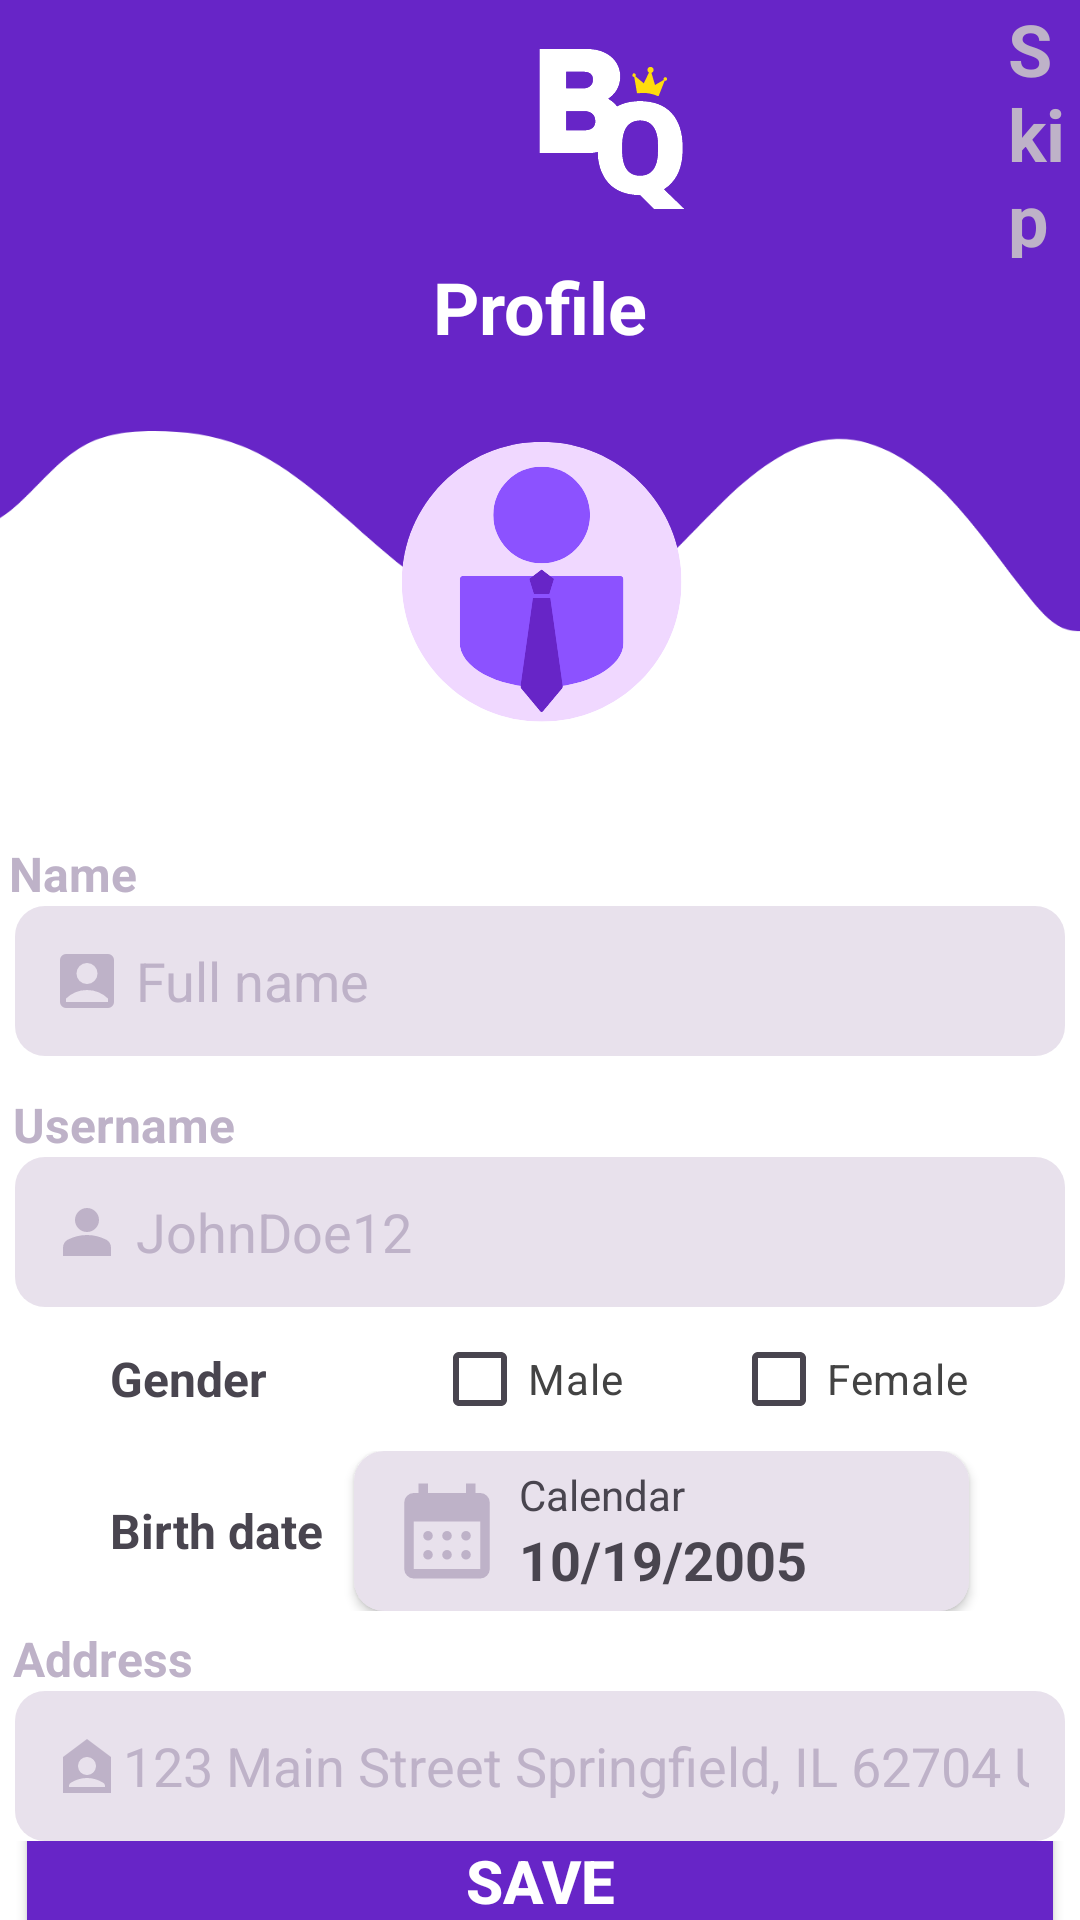

Produce the Android XML layout that renders to this screen, including the resource entries it uses.
<!-- AndroidManifest.xml: application theme Theme.FinalProjectJava -->
<!-- res/layout/activity_profile.xml -->
<?xml version="1.0" encoding="utf-8"?>
<LinearLayout xmlns:android="http://schemas.android.com/apk/res/android"
    xmlns:app="http://schemas.android.com/apk/res-auto"
    xmlns:tools="http://schemas.android.com/tools"
    android:id="@+id/main"
    android:layout_width="match_parent"
    android:layout_height="match_parent"
    tools:context=".activities.EditProfileActivity"
    android:orientation="vertical"
    android:background="@drawable/bg_background_4">

    <LinearLayout
        android:layout_width="match_parent"
        android:layout_height="match_parent"
        android:orientation="vertical">

        <LinearLayout
            android:layout_width="match_parent"
            android:layout_height="wrap_content"
            android:orientation="horizontal">

            <LinearLayout
                android:layout_width="wrap_content"
                android:layout_height="match_parent"
                android:layout_marginStart="28dp"
                android:gravity="center">

                <ImageView
                    android:id="@+id/goBackClick"
                    android:layout_width="32dp"
                    android:layout_height="32dp"
                    app:srcCompat="@drawable/ic_go_back" />
            </LinearLayout>

            <LinearLayout
                android:layout_width="276dp"
                android:layout_height="wrap_content"
                android:gravity="center">

                <ImageView
                    android:id="@+id/imageView2"
                    android:layout_width="86dp"
                    android:layout_height="86dp"
                    android:layout_marginLeft="12dp"
                    app:srcCompat="@drawable/ic_bytequest_logo"/>
            </LinearLayout>

            <LinearLayout
                android:layout_width="wrap_content"
                android:layout_height="match_parent"
                android:gravity="center">

                <TextView
                    android:id="@+id/skipClick"
                    android:layout_width="wrap_content"
                    android:layout_height="wrap_content"
                    android:text="Skip"
                    android:textColor="@color/lightGray"
                    android:textSize="24dp"
                    android:textStyle="bold" />
            </LinearLayout>
        </LinearLayout>

        <LinearLayout
            android:layout_width="match_parent"
            android:layout_height="wrap_content"
            android:orientation="vertical"
            android:gravity="center">

            <TextView
                android:layout_width="wrap_content"
                android:layout_height="wrap_content"
                android:text="Profile"
                android:textSize="24dp"
                android:textStyle="bold"
                android:textColor="@color/white"/>

            <ImageView
                android:id="@+id/imageView4"
                android:layout_width="150dp"
                android:layout_height="150dp"
                app:srcCompat="@drawable/ic_profile" />
        </LinearLayout>

        <LinearLayout
            android:layout_width="match_parent"
            android:layout_height="wrap_content"
            android:orientation="vertical"
            android:gravity="center">

            <TextView
                android:layout_width="wrap_content"
                android:layout_height="wrap_content"
                android:layout_marginTop="12dp"
                android:layout_marginLeft="-156dp"
                android:text="Name"
                android:textSize="16dp"
                android:textColor="@color/lightGray"
                android:textStyle="bold"/>

            <EditText
                android:id="@+id/inputFullName"
                android:layout_width="350dp"
                android:layout_height="50dp"
                android:padding="12dp"
                android:ems="10"
                android:inputType="text"
                android:hint=" Full name"
                android:textColor="@color/white"
                android:drawableStart="@drawable/ic_user"
                android:textColorHint="@color/lightGray"
                android:background="@drawable/bg_background_edittext"/>

            <TextView
                android:layout_width="wrap_content"
                android:layout_height="wrap_content"
                android:layout_marginTop="12dp"
                android:layout_marginLeft="-139dp"
                android:text="Username"
                android:textSize="16dp"
                android:textColor="@color/lightGray"
                android:textStyle="bold"/>

            <EditText
                android:id="@+id/inputUsername"
                android:layout_width="350dp"
                android:layout_height="50dp"
                android:padding="12dp"
                android:ems="10"
                android:inputType="text"
                android:hint=" JohnDoe12"
                android:textColor="@color/white"
                android:drawableStart="@drawable/ic_user_2"
                android:textColorHint="@color/lightGray"
                android:background="@drawable/bg_background_edittext"/>

            <LinearLayout
                android:layout_width="match_parent"
                android:layout_height="wrap_content"
                android:orientation="horizontal"
                android:gravity="center">

                <TextView
                    android:layout_width="wrap_content"
                    android:layout_height="wrap_content"
                    android:layout_marginEnd="20dp"
                    android:text="Gender"
                    android:textSize="16dp"
                    android:textStyle="bold"/>

                <CheckBox
                    android:id="@+id/cbMale"
                    android:layout_width="wrap_content"
                    android:layout_height="wrap_content"
                    android:layout_marginStart="35dp"
                    android:paddingRight="36dp"
                    android:text="Male"
                    android:textColor="#434343"
                    android:backgroundTint="@color/purple"
                    app:useMaterialThemeColors="true"/>

                <CheckBox
                    android:id="@+id/cbFemale"
                    android:layout_width="wrap_content"
                    android:layout_height="wrap_content"
                    android:text="Female"
                    android:textColor="#434343"
                    android:backgroundTint="@color/purple"
                    app:useMaterialThemeColors="true"/>
            </LinearLayout>

            <LinearLayout
                android:layout_width="match_parent"
                android:layout_height="wrap_content"
                android:orientation="horizontal"
                android:gravity="center">

                <TextView
                    android:layout_width="wrap_content"
                    android:layout_height="wrap_content"
                    android:layout_marginEnd="10dp"
                    android:text="Birth date"
                    android:textSize="16dp"
                    android:textStyle="bold"/>

                <androidx.cardview.widget.CardView
                    android:layout_width="wrap_content"
                    android:layout_height="wrap_content"
                    android:background="@color/transparentLightGray"
                    app:cardCornerRadius="10dp">

                    <LinearLayout
                        android:id="@+id/dateOfBirthPicker"
                        android:onClick="openDatePickerDialog"
                        android:layout_width="205dp"
                        android:layout_height="match_parent"
                        android:paddingRight="12dp"
                        android:paddingLeft="12dp"
                        android:paddingTop="5dp"
                        android:paddingBottom="5dp"
                        android:orientation="horizontal"
                        android:gravity="center_vertical"
                        android:background="@color/transparentLightGray">

                        <ImageView
                            android:id="@+id/imageView3"
                            android:layout_width="wrap_content"
                            android:layout_height="wrap_content"
                            android:layout_marginEnd="5dp"
                            app:srcCompat="@drawable/ic_calendar" />

                        <LinearLayout
                            android:layout_width="wrap_content"
                            android:layout_height="wrap_content"
                            android:orientation="vertical">

                            <TextView
                                android:layout_width="wrap_content"
                                android:layout_height="wrap_content"
                                android:text="Calendar" />

                            <TextView
                                android:id="@+id/inputDate"
                                android:layout_width="wrap_content"
                                android:layout_height="wrap_content"
                                android:text="10/19/2005"
                                android:textSize="18dp"
                                android:textStyle="bold"/>
                        </LinearLayout>
                    </LinearLayout>
                </androidx.cardview.widget.CardView>
            </LinearLayout>

            <LinearLayout
                android:layout_width="match_parent"
                android:layout_height="wrap_content"
                android:layout_marginTop="5dp"
                android:gravity="center_horizontal"
                android:orientation="vertical">

                <TextView
                    android:layout_width="wrap_content"
                    android:layout_height="wrap_content"
                    android:layout_marginLeft="-146dp"
                    android:text="Address"
                    android:textSize="16dp"
                    android:textColor="@color/lightGray"
                    android:textStyle="bold"/>

                <EditText
                    android:id="@+id/inputAddress"
                    android:layout_width="350dp"
                    android:layout_height="50dp"
                    android:padding="12dp"
                    android:ems="10"
                    android:inputType="text"
                    android:textColor="@color/white"
                    android:hint="123 Main Street Springfield, IL 62704 USA"
                    android:drawableStart="@drawable/ic_location"
                    android:textColorHint="@color/lightGray"
                    android:background="@drawable/bg_background_edittext"/>
            </LinearLayout>
        </LinearLayout>

        <LinearLayout
            android:layout_width="match_parent"
            android:layout_height="match_parent"
            android:gravity="center">

            <Button
                android:id="@+id/saveProfileBtn"
                android:layout_width="350dp"
                android:layout_height="60dp"
                android:textSize="20dp"
                android:text="Save"
                android:textStyle="bold"
                android:textColor="@color/white"
                android:backgroundTint="@color/purple" />
        </LinearLayout>
    </LinearLayout>
</LinearLayout>
<!-- resources referenced by this layout -->
<resources>
  <color name="lightGray">#BEB2C8</color>
  <color name="purple">#6725C7</color>
  <color name="transparentLightGray">#89D4C8DB</color>
  <color name="white">#FFFFFFFF</color>
  <!-- drawable bg_background_edittext (drawable) -->
  <?xml version="1.0" encoding="utf-8"?>
  <shape xmlns:android="http://schemas.android.com/apk/res/android"
      android:shape="rectangle">
  
      <solid android:color="@color/transparentLightGray"/>
      <corners android:radius="10dp"/>
  
  </shape>
  <!-- drawable ic_location (drawable) -->
  <?xml version="1.0" encoding="utf-8"?>
  <vector xmlns:android="http://schemas.android.com/apk/res/android" android:width="24dp" android:height="24dp" android:viewportWidth="960" android:viewportHeight="960" android:tint="@color/lightGray">
      <path android:fillColor="@android:color/white" android:pathData="M565,565Q600,530 600,480Q600,430 565,395Q530,360 480,360Q430,360 395,395Q360,430 360,480Q360,530 395,565Q430,600 480,600Q530,600 565,565ZM240,760L720,760L720,749Q720,735 714,723Q708,711 696,704Q647,673 592.5,656.5Q538,640 480,640Q422,640 367.5,656.5Q313,673 264,704Q252,711 246,723Q240,735 240,749L240,760ZM160,840L160,360L480,120L800,360L800,840L160,840Z"/>
  </vector>
  <!-- drawable ic_user (drawable) -->
  <?xml version="1.0" encoding="utf-8"?>
  <vector xmlns:android="http://schemas.android.com/apk/res/android" android:width="24dp" android:height="24dp" android:viewportWidth="960" android:viewportHeight="960" android:tint="@color/lightGray">
      <path android:fillColor="@android:color/white" android:pathData="M579,479Q620,438 620,380Q620,322 579,281Q538,240 480,240Q422,240 381,281Q340,322 340,380Q340,438 381,479Q422,520 480,520Q538,520 579,479ZM200,840Q167,840 143.5,816.5Q120,793 120,760L120,200Q120,167 143.5,143.5Q167,120 200,120L760,120Q793,120 816.5,143.5Q840,167 840,200L840,760Q840,793 816.5,816.5Q793,840 760,840L200,840ZM200,760L760,760Q760,757 760,737Q760,717 760,714Q706,661 634.5,630.5Q563,600 480,600Q397,600 325.5,630.5Q254,661 200,714Q200,717 200,737Q200,757 200,760Z"/>
  </vector>
  <!-- drawable ic_user_2 (drawable) -->
  <?xml version="1.0" encoding="utf-8"?>
  <vector xmlns:android="http://schemas.android.com/apk/res/android" android:width="24dp" android:height="24dp" android:viewportWidth="960" android:viewportHeight="960" android:tint="@color/lightGray">
      <path android:fillColor="@android:color/white" android:pathData="M367,433Q320,386 320,320Q320,254 367,207Q414,160 480,160Q546,160 593,207Q640,254 640,320Q640,386 593,433Q546,480 480,480Q414,480 367,433ZM160,800L160,688Q160,654 177.5,625.5Q195,597 224,582Q286,551 350,535.5Q414,520 480,520Q546,520 610,535.5Q674,551 736,582Q765,597 782.5,625.5Q800,654 800,688L800,800L160,800Z"/>
  </vector>
  <style name="Theme.FinalProjectJava" parent="Base.Theme.FinalProjectJava" />
  <style name="Base.Theme.FinalProjectJava" parent="Theme.Material3.DayNight.NoActionBar">
          
          
      </style>
</resources>
